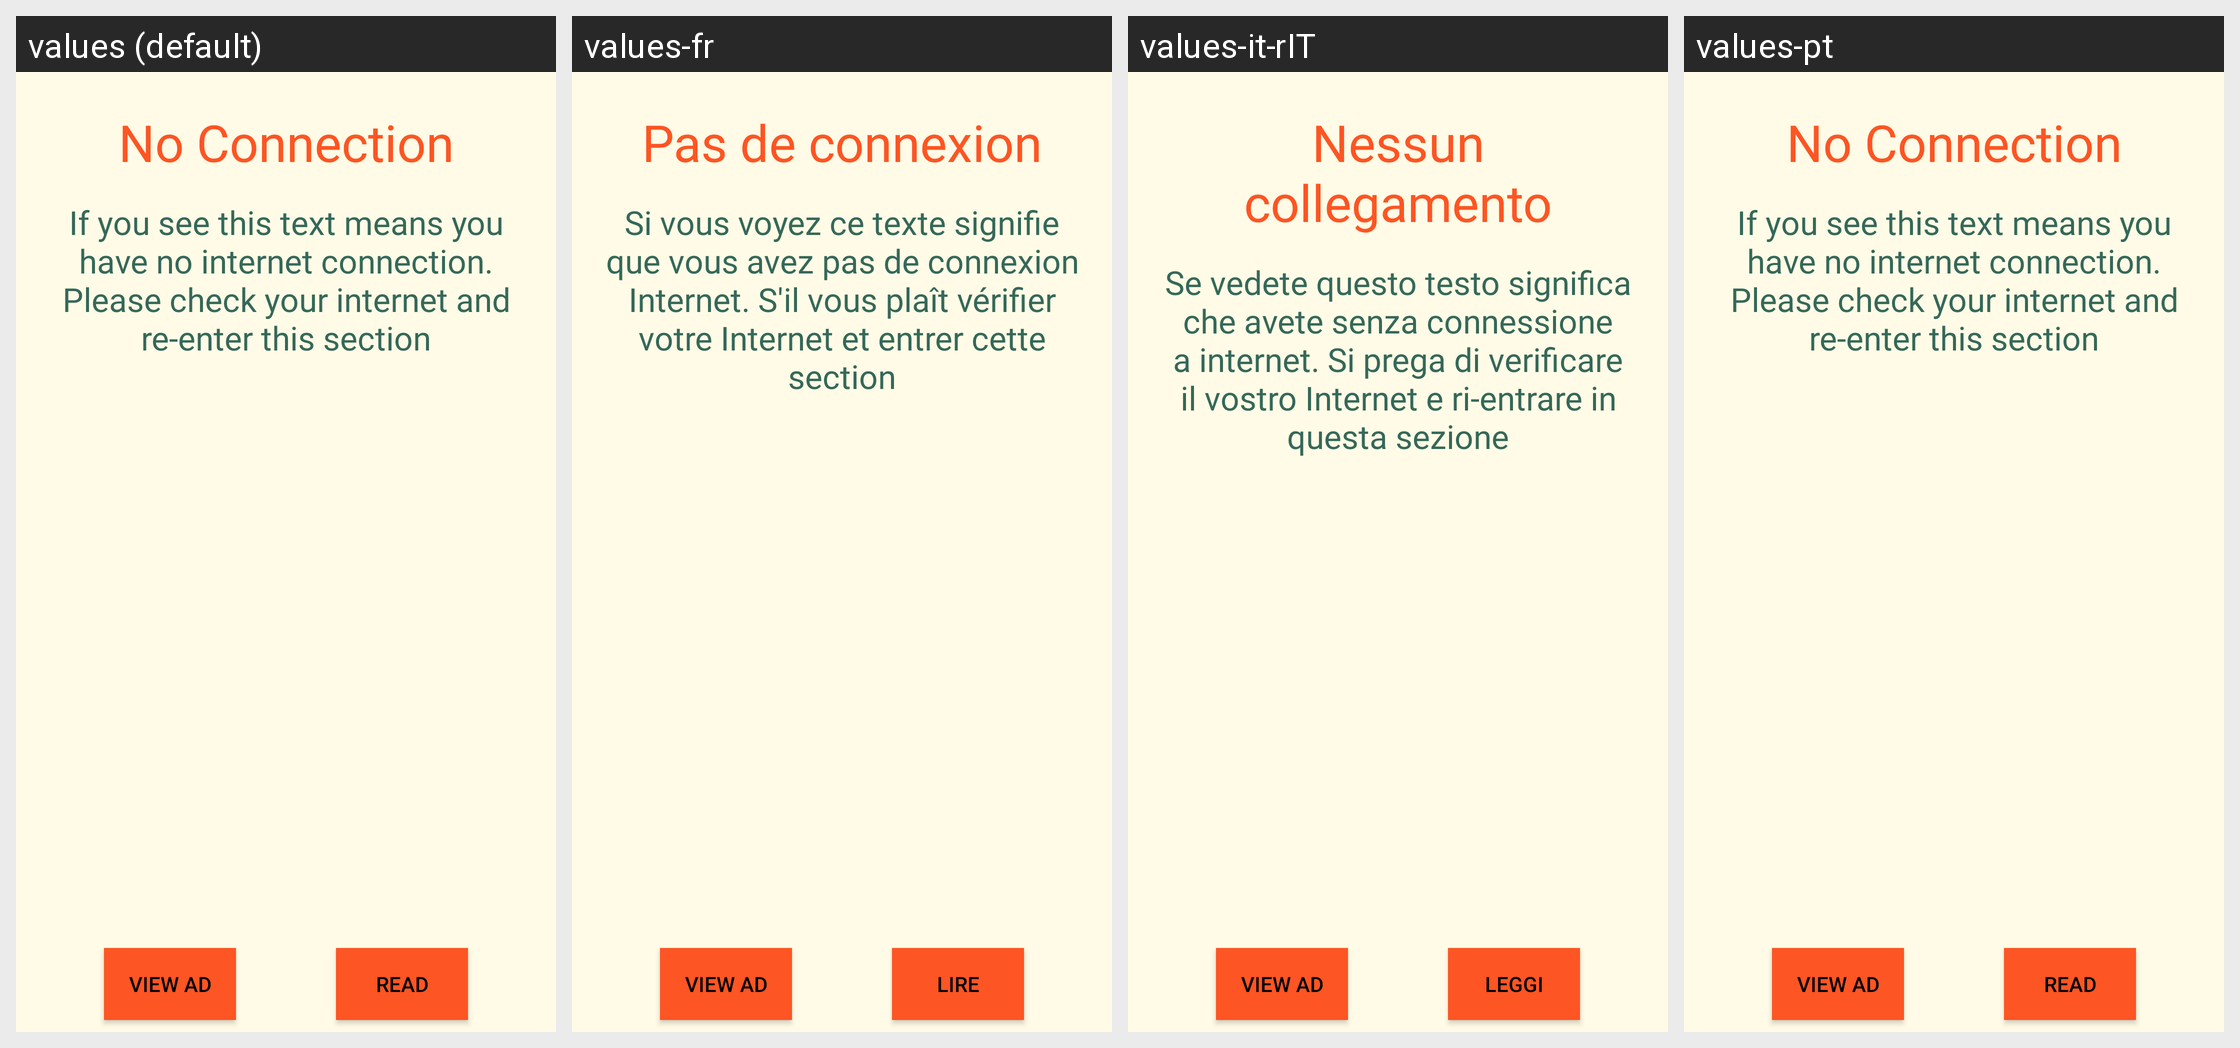

The same Android screen rendered under several of its app's locales, left to right. List the strings drawn on it with the default value and each locale's translation.
Android screen res/layout/fragment_weekly_writing.xml rendered under 4 locales, left to right: values (default), values-fr, values-it-rIT, values-pt. Device: Nexus 5 (rendered at 1080×1920; each locale shown at half size, 540×960, under a caption strip naming it); theme AppTheme.
Other locales in the repository, not shown: values-de-rDE, values-es, values-in-rID.
Strings drawn on this screen, with the default value and each locale's value (text and hints the layout hard-codes, and strings that could not be matched under every locale, appear in the picture but are not listed):

weekly_challenge_title_default
  values: No Connection
  values-fr: Pas de connexion
  values-it-rIT: Nessun collegamento
  values-pt: No Connection  [not translated; the default value is used]

weekly_challenge_desc_default
  values: If you see this text means you have no internet connection. Please check your internet and re-enter this section
  values-fr: Si vous voyez ce texte signifie que vous avez pas de connexion Internet. S'il vous plaît vérifier votre Internet et entrer cette section
  values-it-rIT: Se vedete questo testo significa che avete senza connessione a internet. Si prega di verificare il vostro Internet e ri-entrare in questa sezione
  values-pt: If you see this text means you have no internet connection. Please check your internet and re-enter this section  [not translated; the default value is used]

view_participant
  values: Read
  values-fr: Lire
  values-it-rIT: Leggi
  values-pt: Read  [not translated; the default value is used]
